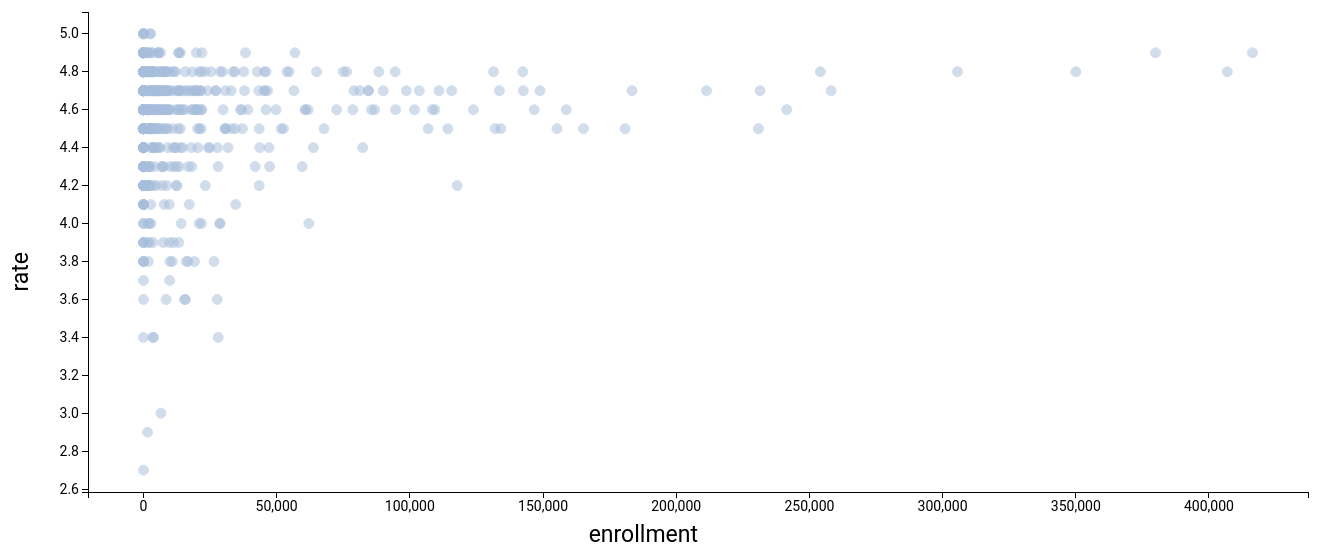
D3 v3 page, settled after 480 driven frames (8 s of simulated time); the page loaded 1 data file(s).



function drawGraph(xText, yText) {
	$('svg').remove();
	var margin = {top: 10, right: 60, bottom: 60, left: 80},
		width = 1360 - margin.left - margin.right,
		height = 550 - margin.top - margin.bottom;

	/*
	 * value accessor - returns the value to encode for a given data object.
	 * scale - maps value to a visual display encoding, such as a pixel position.
	 * map function - maps from data value to display value
	 * axis - sets up axis
	 */

	// setup x
	var xValue = function(d) { return d[xText];}, // data -> value
		xScale = d3.scale.linear().range([0, width]), // value -> display
		xMap = function(d) { return xScale(xValue(d));}, // data -> display
		xAxis = d3.svg.axis().scale(xScale).orient("bottom");

	// setup y
	var yValue = function(d) { return d[yText];}, // data -> value
		yScale = d3.scale.linear().range([height, 0]), // value -> display
		yMap = function(d) { return yScale(yValue(d));}, // data -> display
		yAxis = d3.svg.axis().scale(yScale).orient("left");

	// setup fill color
	var cValue = function(d) { return d.Conf;},
		color = d3.scale.category20();

	// add the graph canvas to the body of the webpage
	var svg = d3.select("body").append("svg")
		.attr("width", width + margin.left + margin.right)
		.attr("height", height + margin.top + margin.bottom)
	  .append("g")
		.attr("transform", "translate(" + margin.left + "," + margin.top + ")");

	// add the tooltip area to the webpage
	var tooltip = d3.select("body").append("div")
		.attr("class", "tooltip")
		.style("opacity", 0);

	// load data
	d3.csv("ds_whole_new.csv", function(error, data) {

	  // change string (from CSV) into number format
	  data.forEach(function(d) {
		d[yText] = +d[yText];
		d[xText] = +d[xText];
	//console.log (d.School);
	//console.dir (d);
	  });

	  // don't want dots overlapping axis, so add in buffer to data domain
	  // xScale.domain([d3.min(data, xValue)-(d3.max(data, xValue)-d3.min(data, xValue))*0.01, d3.max(data, xValue)+(d3.max(data, xValue)-d3.min(data, xValue))*0.01]);
	  // yScale.domain([d3.min(data, yValue)-(d3.max(data, yValue)-d3.min(data, yValue))*0.01, d3.max(data, yValue)+(d3.max(data, yValue)-d3.min(data, yValue))*0.01]);
    xScale.domain([d3.min(data, xValue)-(d3.max(data, xValue)-d3.min(data, xValue))*0.05, d3.max(data, xValue)+(d3.max(data, xValue)-d3.min(data, xValue))*0.05]);
    yScale.domain([d3.min(data, yValue)-(d3.max(data, yValue)-d3.min(data, yValue))*0.05, d3.max(data, yValue)+(d3.max(data, yValue)-d3.min(data, yValue))*0.05]);

	// scales w/o extra padding
	//  xScale.domain([d3.min(data, xValue), d3.max(data, xValue)]);
	//  yScale.domain([d3.min(data, yValue), d3.max(data, yValue)]);

	  // x-axis
	  svg.append("g")
		  .attr("class", "x axis")
		  .attr("transform", "translate(0," + height + ")")
		  .call(xAxis)
		.append("text")
		  .attr("class", "label")
		  .attr("x", width/2)
		  .attr("y", 50)
      .attr("font-size",23)
		  .style("text-anchor", "end")
		  .text(xText);

	  // y-axis
	  svg.append("g")
		  .attr("class", "y axis")
		  .call(yAxis)
		.append("text")
		  .attr("class", "label")
		  .attr("transform", "rotate(-90)")
		  .attr("y", -60)
      .attr("x", -240)
      .attr("font-size",23)
		  // .attr("dy", ".71em")
		  .style("text-anchor", "end")
		  .text(yText);

	  // draw dots
	  svg.selectAll(".dot")
		  .data(data)
		.enter().append("circle")
		  .attr("class", "dot")
		  .attr("r",5)//function(d) { return d.enrollment/20000;})
      .attr("opacity",0.5)//function(d) { return d.review_num/d.enrollment*50;})
		  .attr("cx", xMap)
		  .attr("cy", yMap)
      // .attr("color","#93B5C6")
		  .style("fill","#A6BDDB")
      .style("stroke","#A6BDDB")
      // .filter(function(d){ return d.parent; })
		  .on("mouseover", function(d) {
			  tooltip.transition()
				   .duration(100)
				   .style("opacity", .9);
			  tooltip.html(d["title"] + "<br/> " + d.institute +
        // + "<br/>(" + xValue(d)
				// + ", " + yValue(d) + ")"
        "<span class='tooltip_en'>" +"<br/>" + xText + ":" + xValue(d)
        + "<br/>" + yText + ":" + yValue(d) +"</span>"
        //+ "<br/> " + "enrollment:" +d.enrollment
      )
				   .style("left", (d3.event.pageX + 15) + "px")
				   .style("top", (d3.event.pageY -40) + "px");
		  })
		  .on("mouseout", function(d) {
			  tooltip.transition()
				   .duration(500)
				   .style("opacity", 0);
		  });
	});
}

drawGraph('enrollment', 'rate');

function setGraph() {
	drawGraph($('#x-value').val(), $('#y-value').val());
}


### data: ds_whole_new.csv
, title, institute, rate, ratingscount, level, enrollment, review_num, required_hour
0, AI Applications in People Management, University of Pennsylvania, 4.5, , 0, , , 10.0
1, Einführung in die Datenanalyse mit Excel, Rice University, 4.5, , 0, , , 17.0
2, Dashboarding and Deployment, University of California, Irvine, 4.5, , 0, , , 9.0
3, Data Science at Scale - Capstone Project, University of Washington, 4.1, 22, 0, , , 17.0
4, Big Data Services: Capstone Project, Yandex, 4.5, , 3, 1768, , 3.0
5, Serverless Machine Learning with Tensorf…, Google Cloud, 4.4, 13, 2, , , 14.0
6, Feature Engineering em Português Brasile…, Google Cloud, 4.5, 13, 2, , , 18.0
7, Prepare for DP-203: Data Engineering on …, Microsoft, 4.5, , 2, , , 5.0
8, Operational Analytics with Microsoft Azu…, Microsoft, 4.5, , 2, , , 12.0
9, Azure Data Lake Storage Gen2 and Data St…, Microsoft, 4.5, , 2, , , 9.0
10, AI Strategy and Governance, University of Pennsylvania, 4.5, , 1, , , 10.0
11, Последовательные модели, DeepLearning.AI, 4.5, , 2, , , 16.0
12, Trabalho de conclusão de Ciência de Dado…, IBM, 4.5, , 2, , , 47.0
13, Business Intelligence con la Product Sui…, Università di Napoli Federico II, 4.5, , 3, , , 25.0
14, Заключительный курс по теме «Прикладная …, IBM, 4.5, , 2, , , 47.0
15, Data Storytelling, University of California, Irvine, 4.5, , 0, , , 9.0
16, Building Resilient Streaming Systems on …, Google Cloud, 4.1, 15, 2, , , 10.0
17, Art and Science of Machine Learning en F…, Google Cloud, 4.5, , 2, , , 18.0
18, Art and Science of Machine Learning 日本語版, Google Cloud, 4.3, 7, 2, , , 18.0
19, كابستون علوم البيانات التطبيقية, IBM, 4.5, , 2, , , 47.0
20, مؤثرات عرض البيانات باستخدام لغة بايثون, IBM, 4.5, , 2, , , 17.0
21, Launching into Machine Learning em Portu…, Google Cloud, 4.5, 30, 2, , 6, 20.0
22, Serverless Machine Learning with Tensorf…, Google Cloud, 4.5, , 2, , , 15.0
23, منهجية علم البيانات, IBM, 4.5, , 1, , , 10.0
24, Améliorez les réseaux neuronaux profonds, DeepLearning.AI, 4.5, , 1, , , 18.0
25, Подготовка и анализ данных в Tableau, Moscow Institute of Physics and Technolo…, 4.5, , 3, , , 5.0
26, Sprachtechnologie in den Digital Humanit…, University of Zurich, 4.8, 22, 1, , , 17.0
27, Intro to TensorFlow em Português Brasile…, Google Cloud, 4.6, 23, 2, , , 18.0
28, Art and Science of Machine Learning em P…, Google Cloud, 4.6, 14, 2, , , 19.0
29, TensorFlow を使った畳み込みニューラルネットワーク, DeepLearning.AI, 4.5, , 2, , , 10.0
30, Creación de aplicaciones de IA con las A…, IBM, 4.5, , 2, , , 19.0
31, Visualização de dados com o Python, IBM, 4.5, , 2, , , 17.0
32, Structurer des projets d’apprentissage a…, DeepLearning.AI, 4.5, , 1, , , 5.0
33, الحصول على البيانات وتنظيفها, Johns Hopkins University, 4.5, , 0, , , 17.0
34, Повышение эффективности глубоких нейросе…, DeepLearning.AI, 4.5, , 1, , , 18.0
35, تحليل البيانات الاستكشافية, Johns Hopkins University, 4.5, , 0, , , 17.0
36, تعزيز الشبكات العصبية : ضبط وتحسين مقياس…, DeepLearning.AI, 4.5, , 1, , , 18.0
37, النماذج المتعاقبة, DeepLearning.AI, 4.5, , 2, , , 16.0
38, Exploring NCAA Data with BigQuery, Google Cloud, 4.5, , 1, , , 45.0
39, Modèles de séquence, DeepLearning.AI, 4.5, , 2, , , 16.0
40, Ein Crashkurs in Datenwissenschaft, Johns Hopkins University, 4.5, , 0, , , 17.0
41, Art and Science of Machine Learning en E…, Google Cloud, 4.6, 25, 2, 2210, 10, 20.0
42, Линейные модели с дискретными предиктора…, Saint Petersburg State University, 4.5, , 2, , , 12.0
43, Смешанные линейные модели, Saint Petersburg State University, 4.5, , 2, , , 16.0
44, Intro to TensorFlow 日本語版, Google Cloud, 3.9, 11, 2, , , 19.0
45, Cours intensif sur la science des donnée…, Johns Hopkins University, 4.5, , 0, , , 17.0
46, Быстрый старт с Tableau Desktop, Moscow Institute of Physics and Technolo…, 4.5, , 1, , , 11.0
47, Launching into Machine Learning en Franç…, Google Cloud, 4.5, 10, 2, , 3, 20.0
48, Обобщенные линейные модели, Saint Petersburg State University, 4.5, , 2, , , 16.0
49, Feature Engineering 日本語版, Google Cloud, 4.4, 9, 2, , , 18.0
50, Структурирование проектов по машинному о…, DeepLearning.AI, 4.5, , 1, , , 5.0
51, Data Storage in Microsoft Azure for Asso…, Microsoft, 4.5, , 2, , , 16.0
52, Сверточные нейронные сети, DeepLearning.AI, 4.5, , 2, , , 20.0
53, Proyecto Final de Analítica de Datos, IBM, 4.5, , 2, , , 13.0
54, Neuronale Netze und Deep Learning, DeepLearning.AI, 4.5, , 2, , , 20.0
55, Réseaux neuronaux convolutifs, DeepLearning.AI, 4.5, , 2, , , 20.0
56, Communicating Data Science Results, University of Washington, 3.6, 134, 0, 15438, 37, 8.0
57, How Google does Machine Learning em Port…, Google Cloud, 4.8, 72, 2, , 20, 9.0
58, How Google does Machine Learning en Fran…, Google Cloud, 4.3, 15, 2, , , 8.0
59, Intro to TensorFlow en Français, Google Cloud, 4.5, , 2, , , 19.0
... 603 more rows